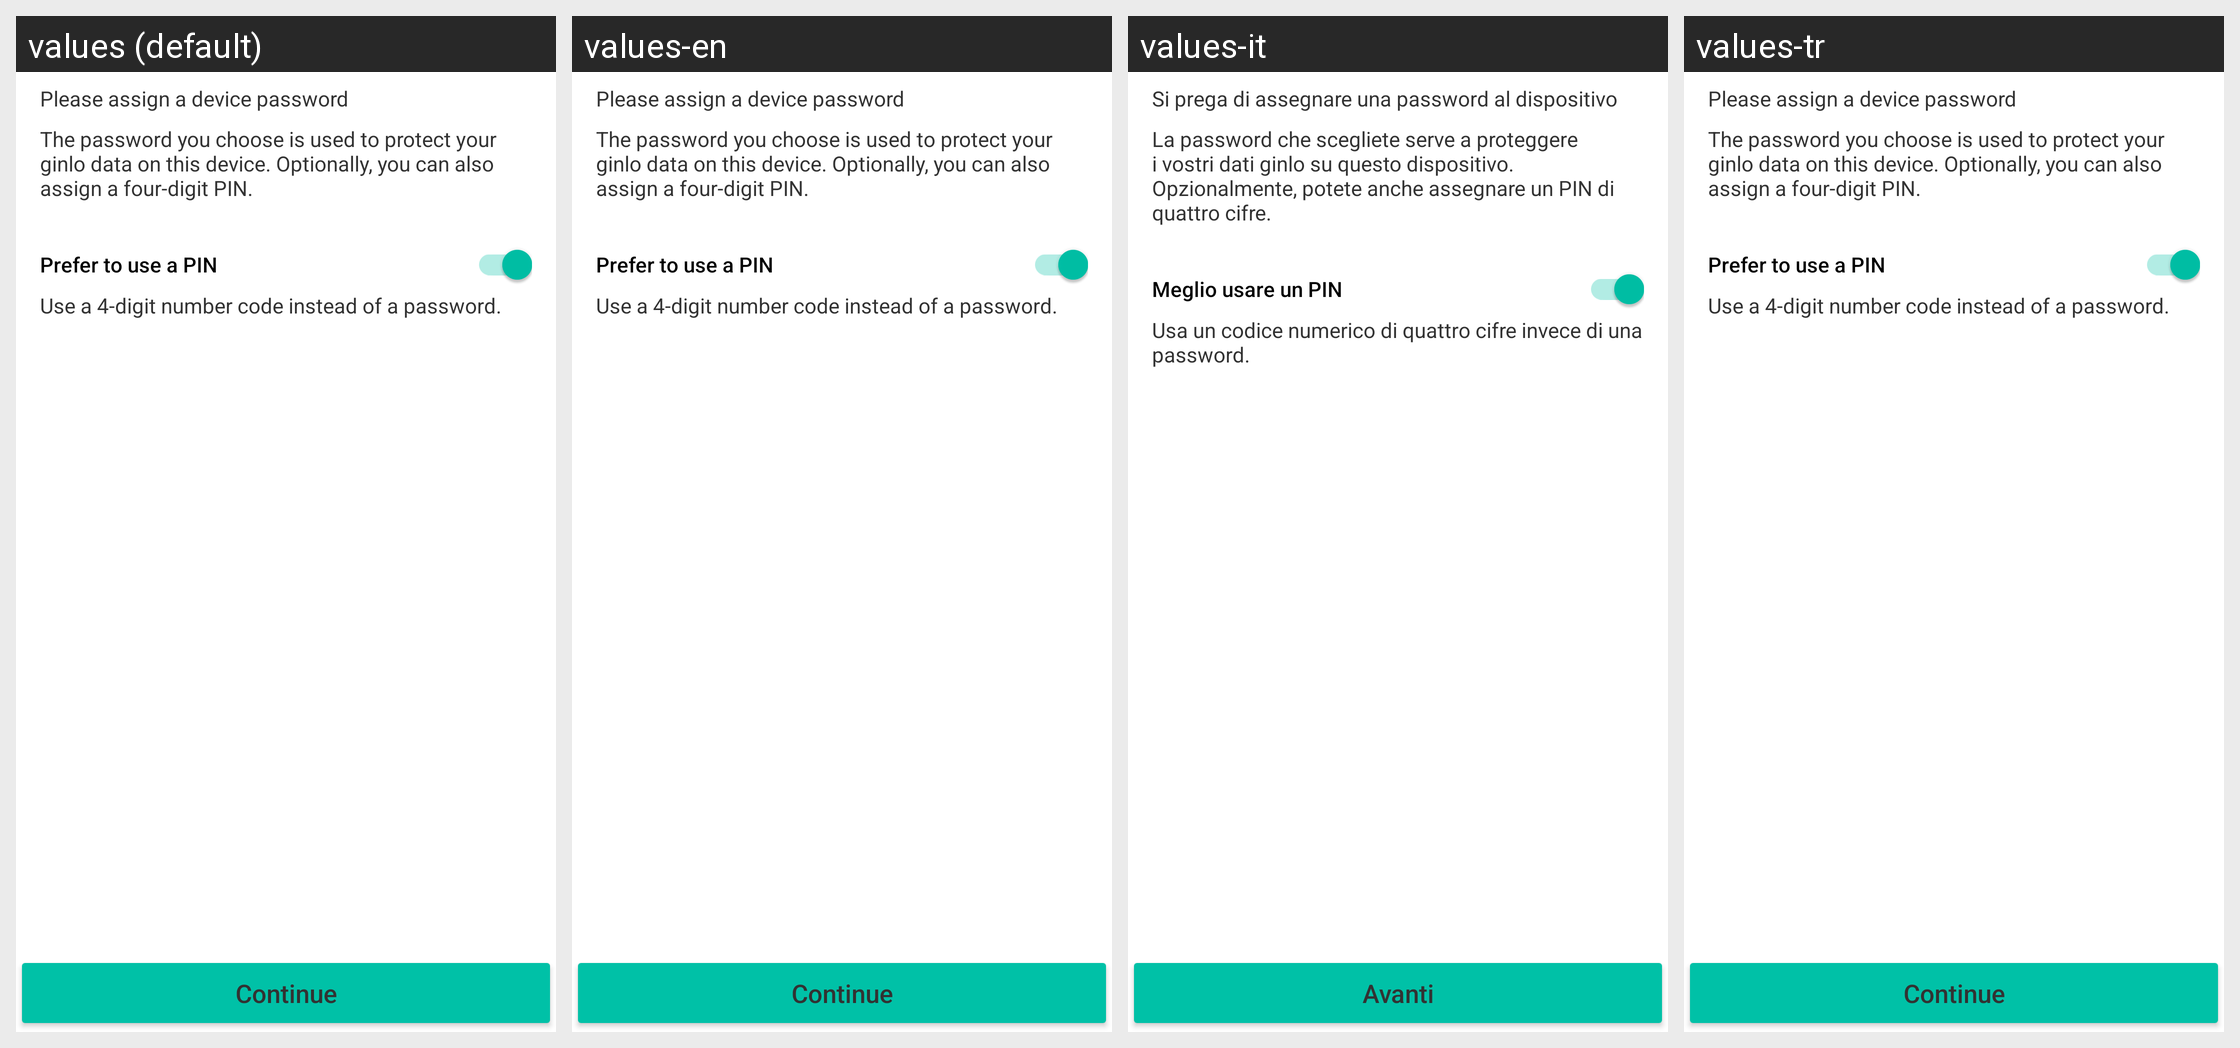

Translations of the strings shown on this Android screen, per locale in the grid:
Android screen res/layout/set_password_layout.xml rendered under 4 locales, left to right: values (default), values-en, values-it, values-tr. Device: Nexus 5 (rendered at 1080×1920; each locale shown at half size, 540×960, under a caption strip naming it); theme GinloDefaultLight.
Other locales in the repository, not shown: values-de, values-es, values-fr.
Strings drawn on this screen, with the default value and each locale's value (text and hints the layout hard-codes, and strings that could not be matched under every locale, appear in the picture but are not listed):

registration_title_setPassword
  values: Please assign a device password
  values-en: Please assign a device password
  values-it: Si prega di assegnare una password al dispositivo
  values-tr: Please assign a device password

registration_headline_initialPassword
  values: The password you choose is used to protect your ginlo data on this device. Optionally, you can also assign a four-digit PIN.
  values-en: The password you choose is used to protect your ginlo data on this device. Optionally, you can also assign a four-digit PIN.
  values-it: La password che scegliete serve a proteggere i vostri dati ginlo su questo dispositivo. Opzionalmente, potete anche assegnare un PIN di quattro cifre.
  values-tr: The password you choose is used to protect your ginlo data on this device. Optionally, you can also assign a four-digit PIN.

registration_check_simplePassword
  values: Prefer to use a PIN
  values-en: Prefer to use a PIN
  values-it: Meglio usare un PIN
  values-tr: Prefer to use a PIN

registration_headline_simplePassword
  values: Use a 4-digit number code instead of a password.
  values-en: Use a 4-digit number code instead of a password.
  values-it: Usa un codice numerico di quattro cifre invece di una password.
  values-tr: Use a 4-digit number code instead of a password.

intro_nextButtonTitle
  values: Continue
  values-en: Continue
  values-it: Avanti
  values-tr: Continue
